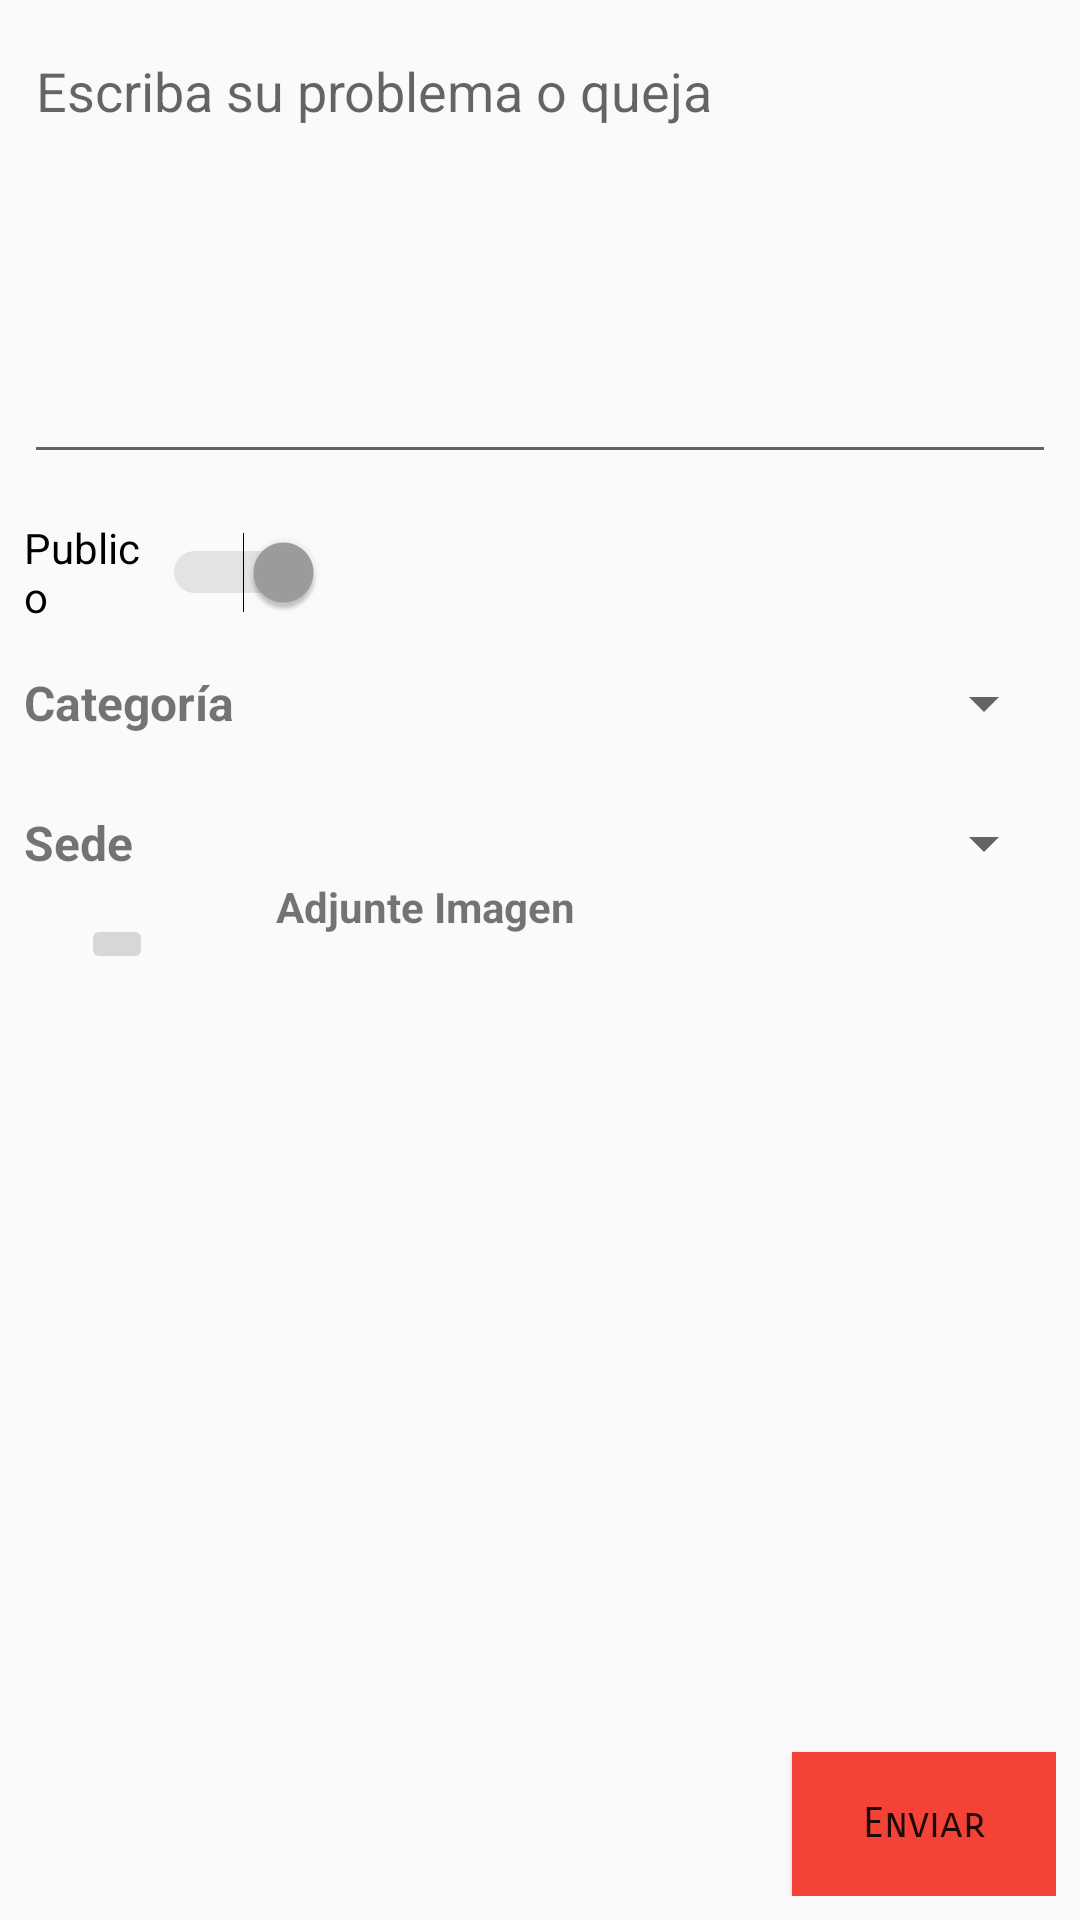

This screen was rendered from an Android layout file. Write that file and the resources it references.
<!-- AndroidManifest.xml: application theme AppTheme -->
<!-- res/layout/fragment_complein_create.xml -->
<?xml version="1.0" encoding="utf-8"?>
<RelativeLayout xmlns:android="http://schemas.android.com/apk/res/android"
    xmlns:app="http://schemas.android.com/apk/res-auto"
    xmlns:tools="http://schemas.android.com/tools"
    android:layout_width="match_parent"
    android:layout_height="match_parent"
    android:orientation="vertical"
    android:padding="8dp">

    <EditText
        android:id="@+id/edt_complain"
        android:layout_width="match_parent"
        android:layout_height="150dp"
        android:layout_alignParentStart="true"
        android:layout_alignParentTop="true"
        android:gravity="top"
        android:hint="Escriba su problema o queja "
        android:inputType="text|textMultiLine" />

    <Switch
        android:id="@+id/swt_privacy"
        android:layout_width="100dp"
        android:layout_height="wrap_content"
        android:layout_alignParentStart="true"
        android:layout_below="@+id/edt_complain"
        android:layout_marginTop="15dp"
        android:checked="true"
        android:fontFamily="sans-serif"
        android:text="Publico"
        tools:checked="false" />

    <TextView
        android:id="@+id/txt_photo_here"
        android:layout_width="wrap_content"
        android:layout_height="wrap_content"
        android:layout_marginTop="25dp"
        android:text="Sede"
        android:textSize="16sp"
        android:textStyle="bold"
        android:layout_below="@+id/textView2"
        android:layout_alignParentStart="true" />

    <TextView
        android:id="@+id/textView2"
        android:layout_width="wrap_content"
        android:layout_height="wrap_content"
        android:layout_alignStart="@+id/swt_privacy"
        android:layout_below="@+id/swt_privacy"
        android:layout_marginTop="15dp"
        android:text="Categoría"
        android:textAllCaps="false"
        android:textSize="16sp"
        android:textStyle="bold" />

    <TextView
        android:id="@+id/textView"
        android:layout_width="wrap_content"
        android:layout_height="wrap_content"
        android:text="Adjunte Imagen"
        android:textStyle="bold"
        android:layout_alignBottom="@+id/btn_picture"
        android:layout_alignStart="@+id/spn_sedes"
        android:layout_marginStart="14dp"
        android:layout_marginBottom="13dp" />

    <ImageButton
        android:id="@+id/btn_picture"
        android:layout_width="wrap_content"
        android:layout_height="wrap_content"
        android:src="@drawable/ic_photo_camera"
        android:layout_marginStart="19dp"
        android:layout_marginTop="13dp"
        android:layout_below="@+id/spn_sedes"
        android:layout_alignParentStart="true" />

    <ImageView
        android:id="@+id/img_photo"
        android:layout_width="match_parent"
        android:layout_height="250dp"
        android:layout_above="@+id/btn_send_complain"
        android:layout_alignParentEnd="true"
        android:layout_below="@+id/textView"
        android:layout_marginTop="10dp"
        android:src="@drawable/imageicon"
        android:visibility="invisible" />

    <Button
        android:id="@+id/btn_send_complain"
        android:layout_width="wrap_content"
        android:layout_height="wrap_content"
        android:layout_alignEnd="@+id/img_photo"
        android:layout_alignParentBottom="true"
        android:layout_gravity="center"
        android:background="@color/colorPrimary"
        android:fontFamily="sans-serif-smallcaps"
        android:text="Enviar"
        android:textAllCaps="false"
        android:textColor="@color/common_google_signin_btn_text_dark_pressed" />

    <Spinner
        android:id="@+id/spnCategorias"
        android:layout_width="match_parent"
        android:layout_height="16sp"
        android:layout_alignTop="@+id/textView2"
        android:layout_alignParentEnd="true"
        android:layout_toEndOf="@+id/textView2"
        android:layout_alignBottom="@+id/textView2"
        android:layout_alignStart="@+id/textView" />

    <Spinner
        android:id="@+id/spn_sedes"
        android:layout_width="match_parent"
        android:layout_height="16sp"
        android:layout_alignTop="@+id/txt_photo_here"
        android:layout_alignParentEnd="true"
        android:layout_toEndOf="@+id/textView2"
        android:layout_alignBottom="@+id/txt_photo_here" />

</RelativeLayout>
<!-- resources referenced by this layout -->
<resources>
  <color name="colorPrimary">#f44336</color>
  <style name="AppTheme" parent="Theme.AppCompat.Light.NoActionBar">
          
          <item name="colorPrimary">@color/colorPrimary</item>
          <item name="colorPrimaryDark">@color/colorPrimaryDark</item>
          <item name="colorAccent">@color/colorAccent</item>
      </style>
  <color name="colorPrimaryDark">#D32F2F</color>
  <color name="colorAccent">#9e9e9e</color>
</resources>
